Run: headless pygame with SDL's dummy video driver; simulated clock (each Clock.tick advances the game by its frame time, no real sleeping); random seed 0; keys injected as events and as key.get_pressed() state; no mouse input.
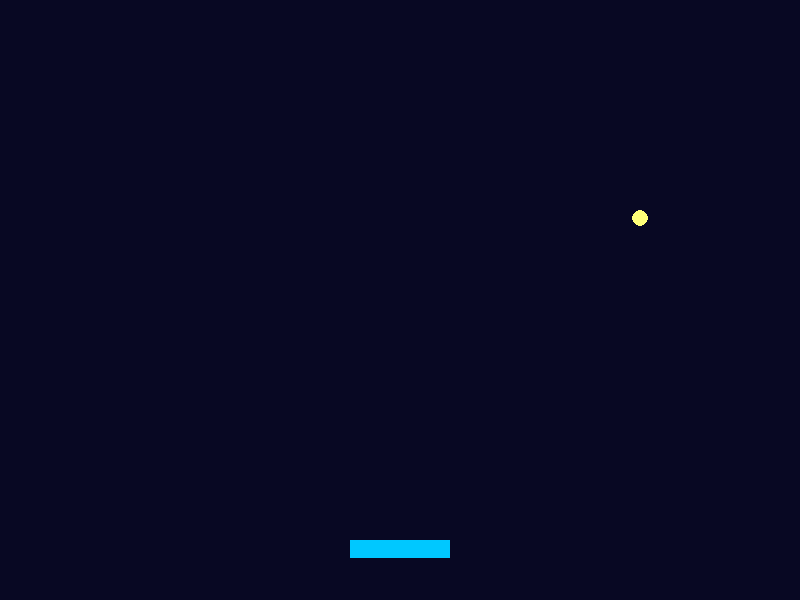
Frame 1 of 4 · flips 1–60 · no input
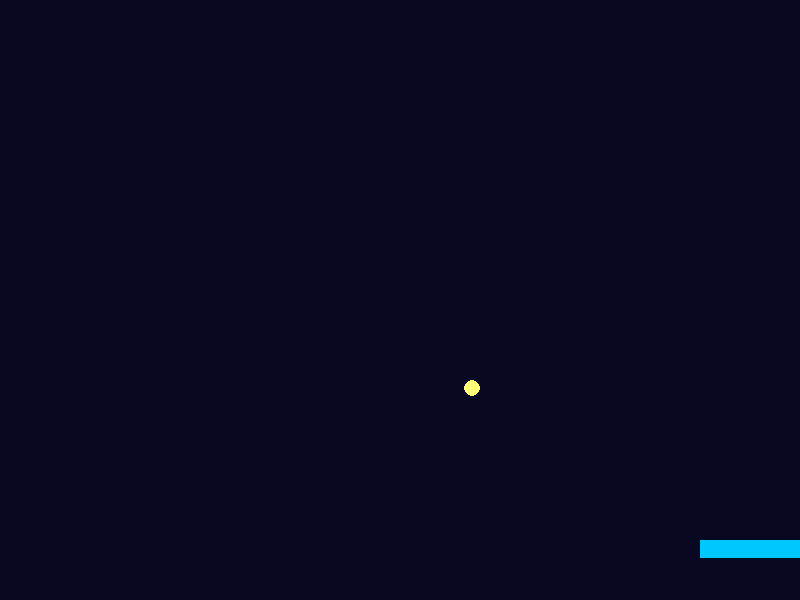
Frame 2 of 4 · flips 61–180 · tapped SPACE, RETURN · held RIGHT (→), D
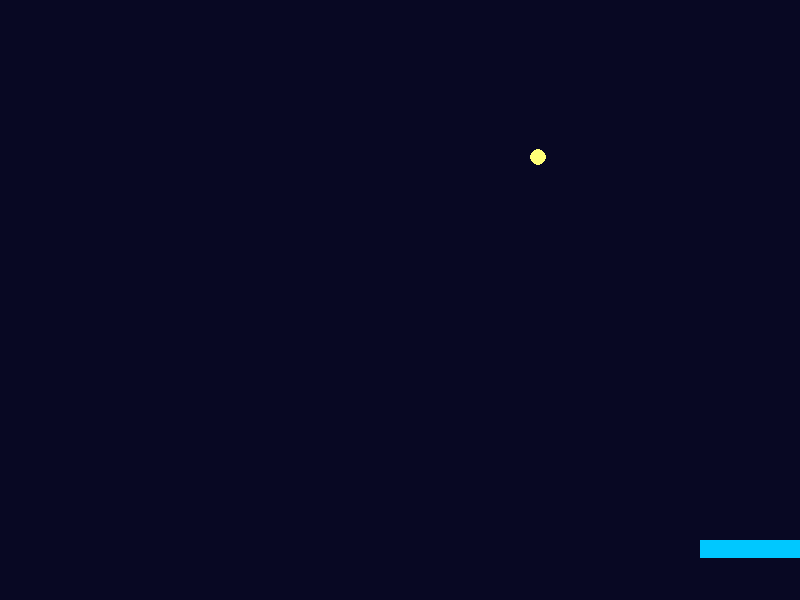
Frame 3 of 4 · flips 181–300 · held DOWN (↓), S
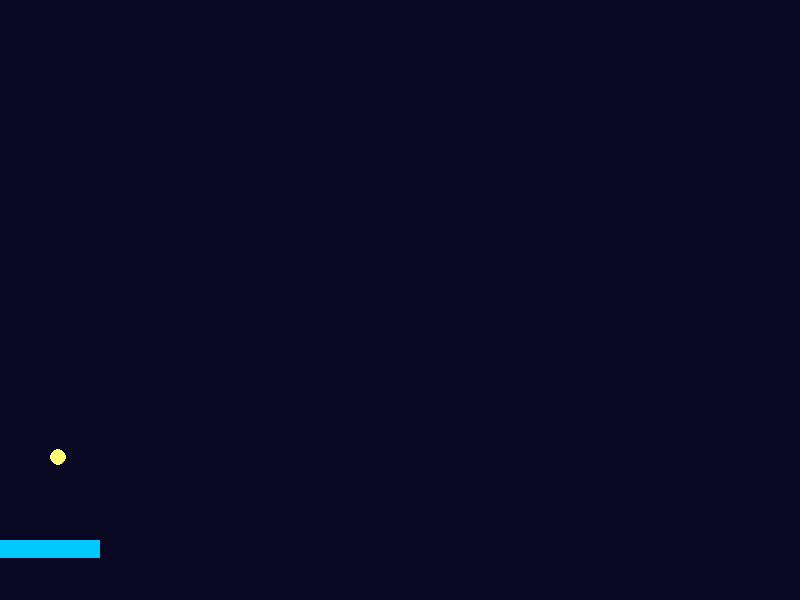
Frame 4 of 4 · flips 301–420 · held LEFT (←), A, UP (↑), W

The pygame program that drew these frames:

# -*- coding: utf-8 -*-
# 第 3 课 · 撞墙反弹（步骤 2）：速度反向
# 只会向上飞的球是烟花，会弹的球才是武器。
# 反弹的秘诀：撞哪面墙，就把那个方向的速度"反过来"。

import pygame

print("嘀——码力启动！")

pygame.init()
screen = pygame.display.set_mode((800, 600))
pygame.display.set_caption("能量球 · 反弹")
clock = pygame.time.Clock()

W, H = 800, 600
ship = pygame.Rect(350, 540, 100, 18)
ball = pygame.Rect(392, 510, 16, 16)
ball_vx = 4                       # 横向速度：每帧向右 4
ball_vy = -5                      # 纵向速度：每帧向上 5

running = True
while running:
    for event in pygame.event.get():
        if event.type == pygame.QUIT:
            running = False

    keys = pygame.key.get_pressed()
    if keys[pygame.K_LEFT]:
        ship.x -= 6
    if keys[pygame.K_RIGHT]:
        ship.x += 6
    if ship.x < 0:
        ship.x = 0
    if ship.x > W - ship.width:
        ship.x = W - ship.width

    # 算：球每帧挪（横竖各挪各的）
    ball.x += ball_vx
    ball.y += ball_vy

    # 算：三面墙反弹——身份证的 left/right/top 就是球的三条边
    if ball.left < 0 or ball.right > W:    # 撞左墙或右墙
        ball_vx = -ball_vx                 # 横速反过来：往左↔往右
    if ball.top < 0:                       # 撞天花板
        ball_vy = -ball_vy                 # 竖速反过来：向上→向下

    # 算：漏球了（掉出屏幕底）——回到飞船头顶重来
    if ball.top > H:
        ball.centerx = ship.centerx
        ball.bottom = ship.top
        ball_vx = 4
        ball_vy = -5

    # 画
    screen.fill((8, 8, 35))
    pygame.draw.rect(screen, (0, 200, 255), ship)
    pygame.draw.circle(screen, (255, 255, 120), ball.center, 8)

    pygame.display.flip()
    clock.tick(60)

pygame.quit()

# 🔍 小实验：
#    1. 把"撞左墙或右墙"的条件删掉一半（只留 ball.left < 0）——球会穿右墙消失
#    2. 换个开局角度：ball_vx = 7、ball_vy = -3，球的路线变得很斜
#    3. 思考：为什么撞墙要"把速度反过来"，而不是"把位置挪回去"？
#       （位置回去了，速度没变，下一帧又撞——出不去；反过来速度才能掉头飞走）
